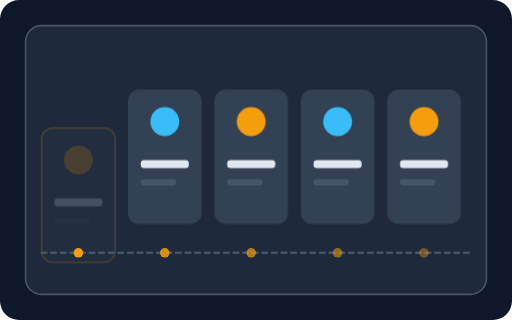
t = 0.00 s
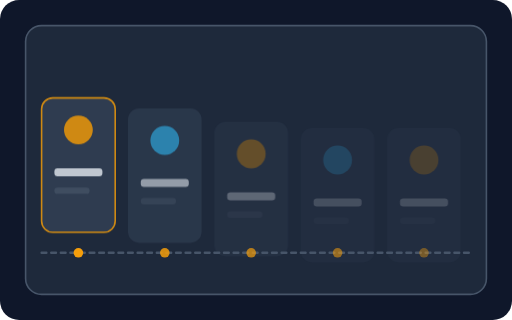
t = 1.00 s
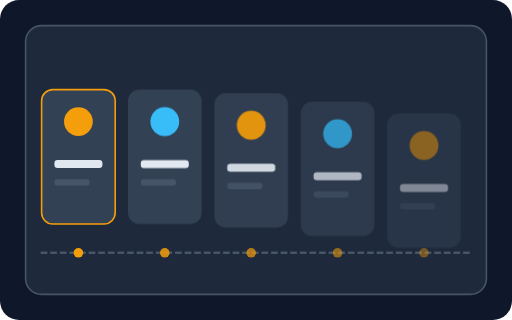
t = 1.65 s
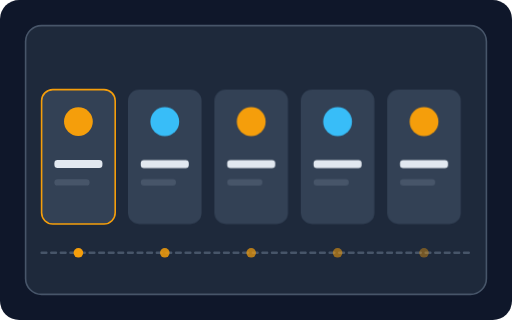
t = 2.40 s
t = 3.40 s: frame unchanged from t = 2.40 s, image omitted
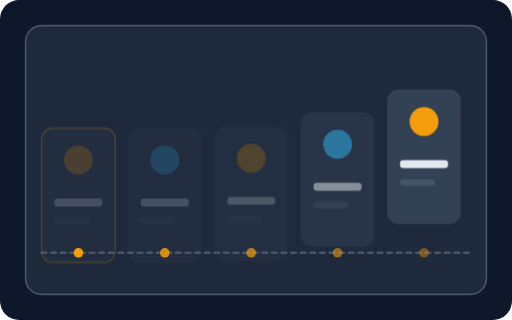
t = 4.40 s

The animated SVG that drew these frames (rendered in a browser with its animation timeline set to each time). Animation: 1 CSS @keyframes rule; one cycle of 5.00 s, repeats indefinitely.

<svg xmlns="http://www.w3.org/2000/svg" viewBox="0 0 320 200" width="320" height="200" role="img">
<style>@keyframes st{0%,10%{opacity:.2;transform:translateY(24px)}35%,85%{opacity:1;transform:translateY(0)}100%{opacity:.2;transform:translateY(24px)}}.s0{animation:st 4s ease-out 0.0s infinite}.s1{animation:st 4s ease-out 0.25s infinite}.s2{animation:st 4s ease-out 0.5s infinite}.s3{animation:st 4s ease-out 0.75s infinite}.s4{animation:st 4s ease-out 1.0s infinite}@media (prefers-reduced-motion: reduce){*{animation:none!important;transition:none!important}}</style>
<rect width="320" height="200" rx="12" fill="#0f172a"/>
<rect x="16" y="16" width="288" height="168" rx="10" fill="#1e293b" stroke="#475569" stroke-width="1" /><g class="s0" ><rect x="26" y="56" width="46" height="84" rx="7" fill="#334155" stroke="#f59e0b" stroke-width="1" /><circle cx="49" cy="76" r="9" fill="#f59e0b" /><rect x="34" y="100" width="30" height="5" rx="2" fill="#e2e8f0" /><rect x="34" y="112" width="22" height="4" rx="2" fill="#475569" /></g><g class="s1" ><rect x="80" y="56" width="46" height="84" rx="7" fill="#334155" /><circle cx="103" cy="76" r="9" fill="#38bdf8" /><rect x="88" y="100" width="30" height="5" rx="2" fill="#e2e8f0" /><rect x="88" y="112" width="22" height="4" rx="2" fill="#475569" /></g><g class="s2" ><rect x="134" y="56" width="46" height="84" rx="7" fill="#334155" /><circle cx="157" cy="76" r="9" fill="#f59e0b" /><rect x="142" y="100" width="30" height="5" rx="2" fill="#e2e8f0" /><rect x="142" y="112" width="22" height="4" rx="2" fill="#475569" /></g><g class="s3" ><rect x="188" y="56" width="46" height="84" rx="7" fill="#334155" /><circle cx="211" cy="76" r="9" fill="#38bdf8" /><rect x="196" y="100" width="30" height="5" rx="2" fill="#e2e8f0" /><rect x="196" y="112" width="22" height="4" rx="2" fill="#475569" /></g><g class="s4" ><rect x="242" y="56" width="46" height="84" rx="7" fill="#334155" /><circle cx="265" cy="76" r="9" fill="#f59e0b" /><rect x="250" y="100" width="30" height="5" rx="2" fill="#e2e8f0" /><rect x="250" y="112" width="22" height="4" rx="2" fill="#475569" /></g><line x1="26" y1="158" x2="296" y2="158" stroke="#475569" stroke-width="1.5" stroke-linecap="round" stroke-dasharray="3 3"/><circle cx="49" cy="158" r="3" fill="#f59e0b" opacity="1.0" /><circle cx="103" cy="158" r="3" fill="#f59e0b" opacity="0.85" /><circle cx="157" cy="158" r="3" fill="#f59e0b" opacity="0.7" /><circle cx="211" cy="158" r="3" fill="#f59e0b" opacity="0.55" /><circle cx="265" cy="158" r="3" fill="#f59e0b" opacity="0.4" />
</svg>
